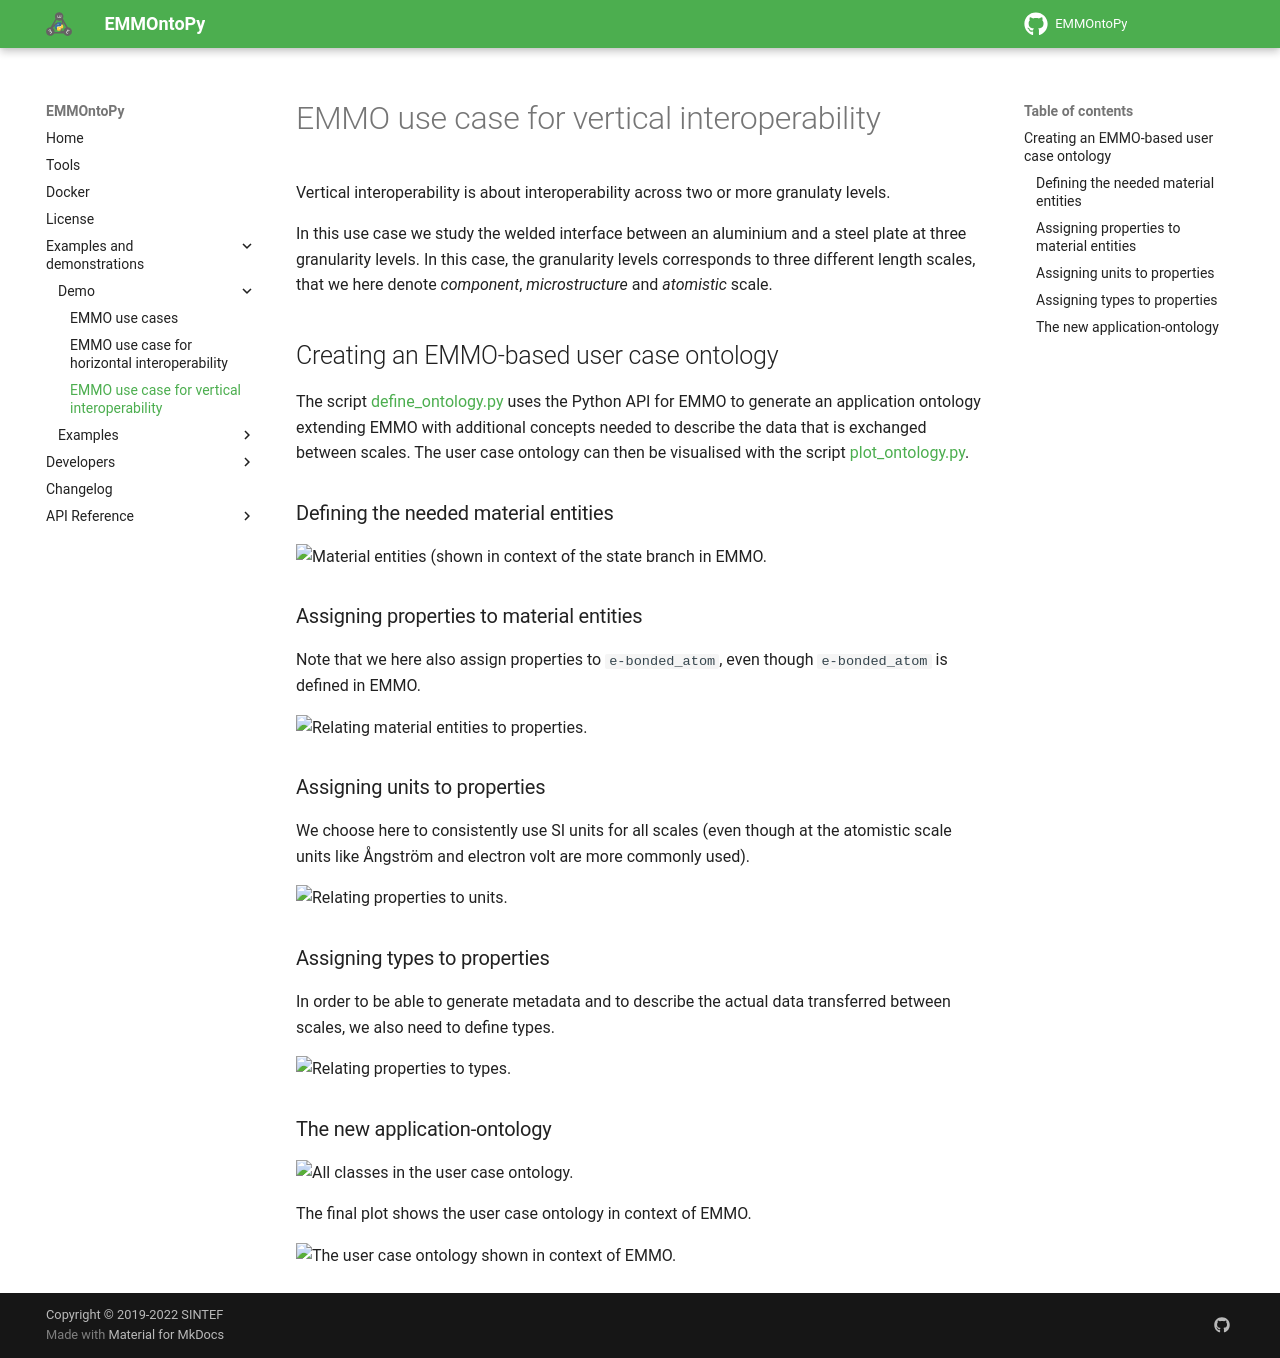

repository: emmo-repo/EMMOntoPy · page: latest/demo/vertical/index.html · generator: mkdocs

# EMMO use case for vertical interoperability

Vertical interoperability is about interoperability across two or more granulaty levels.

In this use case we study the welded interface between an aluminium and a steel plate at three granularity levels.
In this case, the granularity levels corresponds to three different length scales, that we here denote _component_, _microstructure_ and _atomistic_ scale.

## Creating an EMMO-based user case ontology

The script [define_ontology.py](define_ontology.py) uses the Python API for EMMO to generate an application ontology extending EMMO with additional concepts needed to describe the data that is exchanged between scales.
The user case ontology can then be visualised with the script [plot_ontology.py](plot_ontology.py).

### Defining the needed material entities

![Material entities (shown in context of the `state` branch in EMMO.](figs/materials.svg)

### Assigning properties to material entities

Note that we here also assign properties to `e-bonded_atom`, even though `e-bonded_atom` is defined in EMMO.

![Relating material entities to properties.](figs/properties+materials.svg)

### Assigning units to properties

We choose here to consistently use SI units for all scales (even though at the atomistic scale units like Ångström and electron volt are more commonly used).

![Relating properties to units.](figs/units+properties.svg)

### Assigning types to properties

In order to be able to generate metadata and to describe the actual data transferred between scales, we also need to define types.

![Relating properties to types.](figs/types+properties.svg)

### The new application-ontology

![All classes in the user case ontology.](figs/usercase_ontology.svg)

The final plot shows the user case ontology in context of EMMO.

![The user case ontology shown in context of EMMO.](figs/usercase_ontology-parents.svg)
